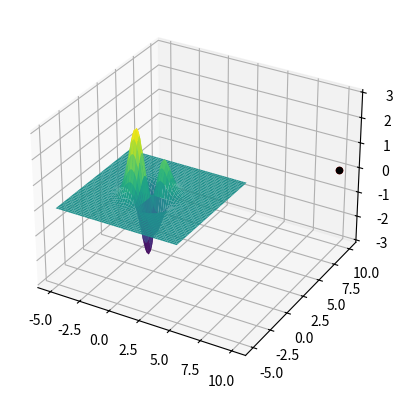

Write Python code to recreate this figure.
import numpy as np
import matplotlib.pyplot as plt
from random import randint


def func(x, y):
    return (10 * x * y) / np.exp(x**2 + 0.5 * x + y**2)


def gradient(x, y):
    return (-20 * x**2 - 5 * x + 10) * y / (
        np.exp(x**2 + 0.5 * x + y**2)
    ), -10 * x * (2 * y**2 - 1) / (np.exp(+(x**2) + 0.5 * x + y**2))


LEARNING_RATE = 0.1
x_pos = 10
y_pos = 10
start_point = (x_pos, y_pos, func(x_pos, y_pos))
current_pos = start_point
y_delta = 1
x_delta = 1
i = 0

while (y_delta > 0.00001 or x_delta > 0.00001) and i < 1000000:
    x_derivative, y_derivative = gradient(current_pos[0], current_pos[1])
    x_new = current_pos[0] + LEARNING_RATE * x_derivative
    y_new = current_pos[1] + LEARNING_RATE * y_derivative
    y_delta = abs(current_pos[1] - y_new)
    x_delta = abs(current_pos[0] - x_new)
    current_pos = (x_new, y_new, func(x_new, y_new))
    i += 1
    
print(current_pos)
# plots
x = np.arange(-5, 5, 0.01)
y = np.arange(-5, 5, 0.01)
X, Y = np.meshgrid(x, y)
Z = func(X, Y)
ax = plt.subplot(projection="3d", computed_zorder=False)
ax.plot_surface(X, Y, Z, cmap="viridis", zorder=0)
ax.scatter(current_pos[0], current_pos[1], current_pos[2], color="red", zorder=1)
ax.scatter(start_point[0], start_point[1], start_point[2], color="black", zorder=1)
plt.show()
